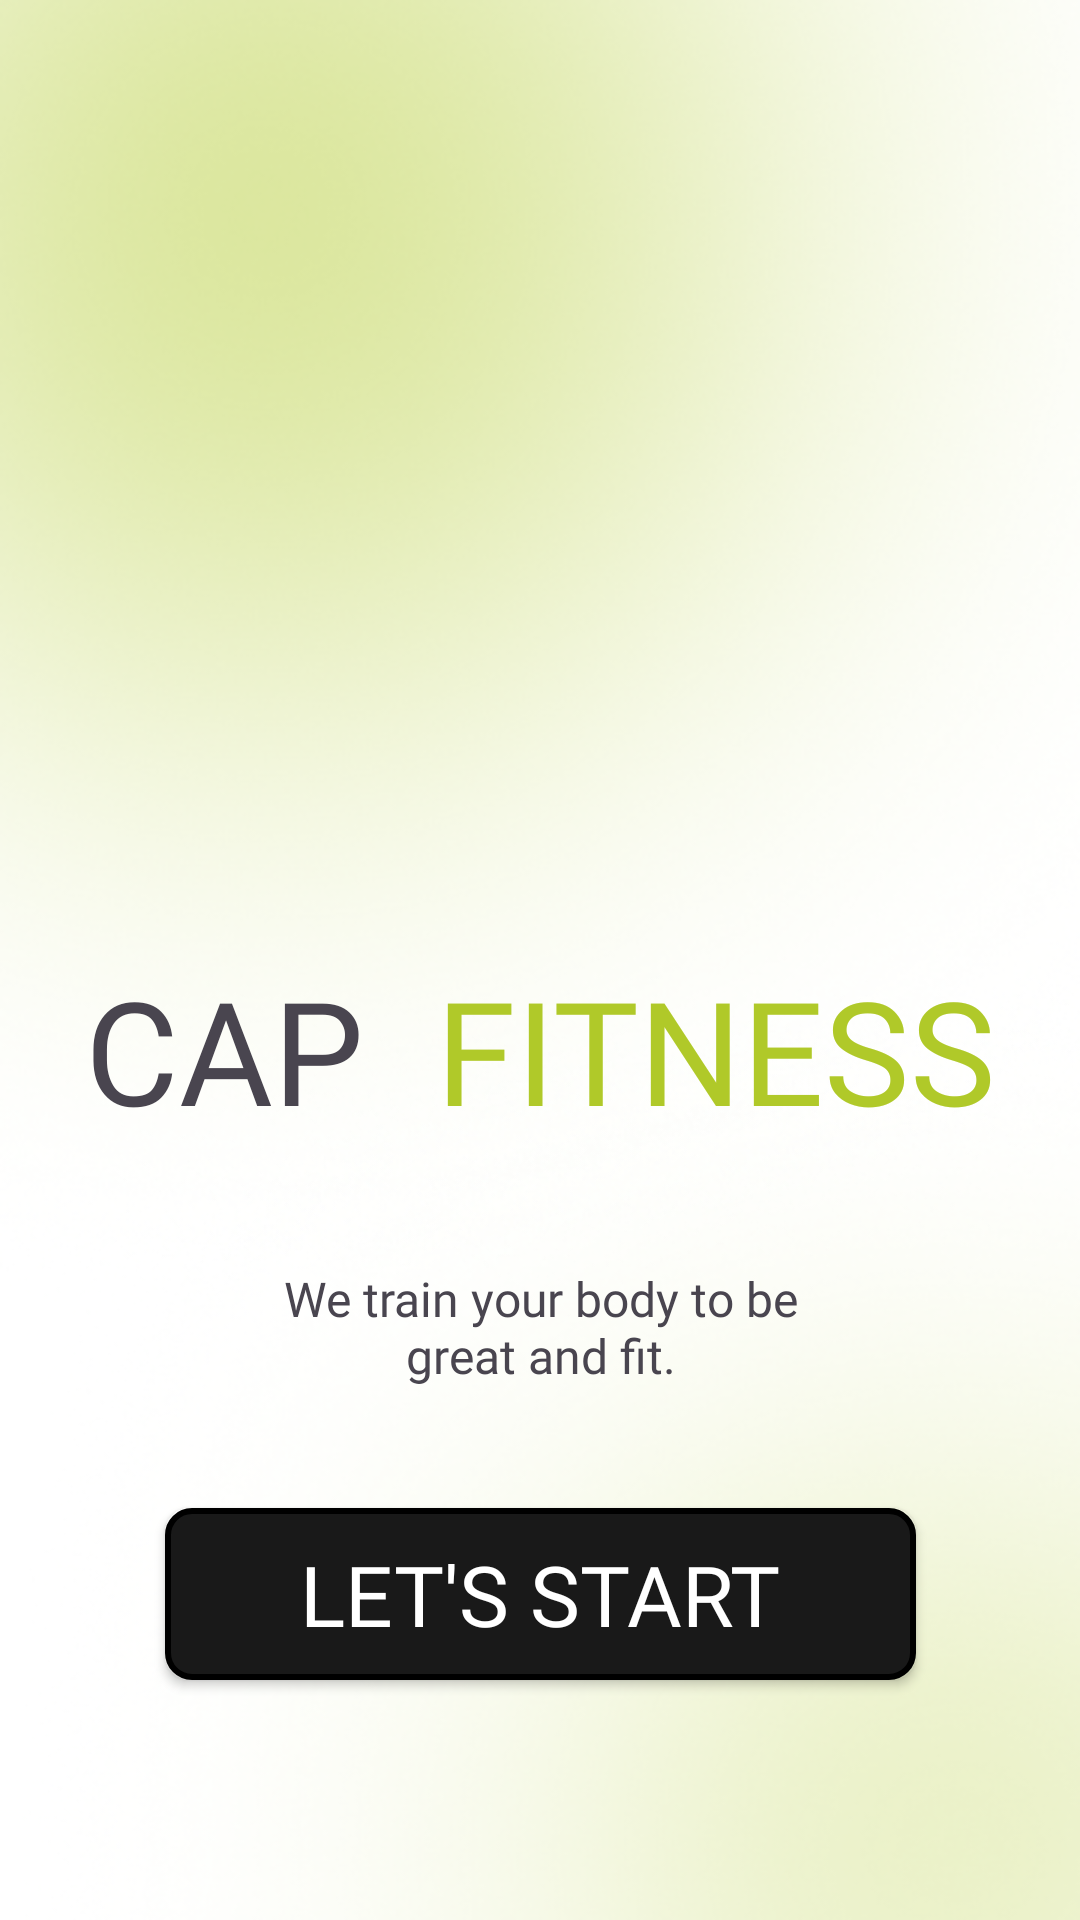

This screen was rendered from an Android layout file. Write that file and the resources it references.
<!-- AndroidManifest.xml: application theme Theme.CapFit -->
<!-- res/layout/activity_introduction.xml -->
<?xml version="1.0" encoding="utf-8"?>
<layout  xmlns:android="http://schemas.android.com/apk/res/android"
    xmlns:app="http://schemas.android.com/apk/res-auto"
    xmlns:tools="http://schemas.android.com/tools">
<androidx.constraintlayout.widget.ConstraintLayout
    android:id="@+id/main"
    android:fitsSystemWindows="false"
    android:layout_width="match_parent"
    android:layout_height="match_parent"
    android:background="@drawable/white_background"
    tools:context=".ui.introduction.Introduction1">


    <ImageView
        android:id="@+id/topGradient"
        android:layout_width="0dp"
        android:layout_height="wrap_content"
        android:adjustViewBounds="true"
        android:src="@drawable/gradient_green_page_1_top"
        android:scaleType="centerCrop"
        app:layout_constraintTop_toTopOf="parent"
        app:layout_constraintStart_toStartOf="parent"
        app:layout_constraintEnd_toEndOf="parent" />


    <ImageView
        android:id="@+id/bottomGradient"
        android:layout_width="0dp"
        android:layout_height="0dp"
        android:scaleType="fitXY"
        android:src="@drawable/gradient_green_page_1_bottom"
        app:layout_constraintTop_toTopOf="@id/linearLayout"
        app:layout_constraintStart_toStartOf="parent"
        app:layout_constraintEnd_toEndOf="parent"
        app:layout_constraintBottom_toBottomOf="parent" />

    <LinearLayout
        android:id="@+id/linearLayout"
        android:layout_width="wrap_content"
        android:layout_height="wrap_content"
        android:layout_marginBottom="40dp"
        android:orientation="horizontal"
        app:layout_constraintBottom_toTopOf="@id/intro_chessy_line_1"
        app:layout_constraintEnd_toEndOf="parent"
        app:layout_constraintStart_toStartOf="parent">

        <TextView
            android:layout_width="wrap_content"
            android:layout_height="wrap_content"
            android:fontFamily="@font/bebas_neue"
            android:text="CAP  "
            android:textSize="48sp" />

        <TextView
            android:layout_width="wrap_content"
            android:layout_height="wrap_content"
            android:fontFamily="@font/bebas_neue"
            android:text="FITNESS"
            android:textColor="#B0C929"
            android:textSize="48sp" />
    </LinearLayout>

    <TextView
        android:layout_width="wrap_content"
        android:layout_height="wrap_content"
        android:id="@+id/intro_chessy_line_1"
        android:lines="2"
        android:text="@string/intro_chessy_line_1"
        android:textSize="16sp"
        android:gravity="center"
        android:fontFamily="@font/dm_sans"
        app:layout_constraintEnd_toEndOf="parent"
        app:layout_constraintStart_toStartOf="parent"
        app:layout_constraintBottom_toTopOf="@id/button_lets_start"
        android:layout_marginBottom="40dp"/>

    <Button
        android:id="@+id/button_lets_start"
        android:layout_width="wrap_content"
        android:layout_height="wrap_content"
        android:layout_marginBottom="80dp"
        android:background="@drawable/black_round_square_button"
        android:fontFamily="@font/bebas_neue"
        android:paddingHorizontal="45dp"
        android:paddingVertical="10dp"
        android:text="LET'S START"
        android:textColor="#FFFFFF"
        android:textSize="28sp"
        app:backgroundTint="@null"
        app:layout_constraintBottom_toBottomOf="parent"
        app:layout_constraintEnd_toEndOf="parent"
        app:layout_constraintStart_toStartOf="parent" />



</androidx.constraintlayout.widget.ConstraintLayout>
</layout>
<!-- resources referenced by this layout -->
<resources>
  <!-- drawable black_round_square_button (drawable) -->
  <?xml version="1.0" encoding="utf-8"?>
  <shape xmlns:android="http://schemas.android.com/apk/res/android"
      android:shape="rectangle">
  
      <solid android:color="@color/light_black" />
  
      <corners android:radius="8dp" />
  
      <stroke
          android:width="2dp"
          android:color="#000000" />
  </shape>
  <!-- drawable gradient_green_page_1_bottom: png bitmap (drawable, 94555 bytes) -->
  <!-- drawable gradient_green_page_1_top: png bitmap (drawable, 151346 bytes) -->
  <!-- drawable white_background (drawable) -->
  <?xml version="1.0" encoding="utf-8"?>
  <shape xmlns:android="http://schemas.android.com/apk/res/android"
      android:shape="rectangle">
      <solid android:color="#FFFFFF" />
  </shape>
  <string name="intro_chessy_line_1">We train your body to be\ngreat and fit.</string>
  <style name="Theme.CapFit" parent="Base.Theme.CapFit" />
  <color name="light_black">#191919</color>
  <style name="Base.Theme.CapFit" parent="Theme.Material3.DayNight.NoActionBar">
          
          
      </style>
</resources>
